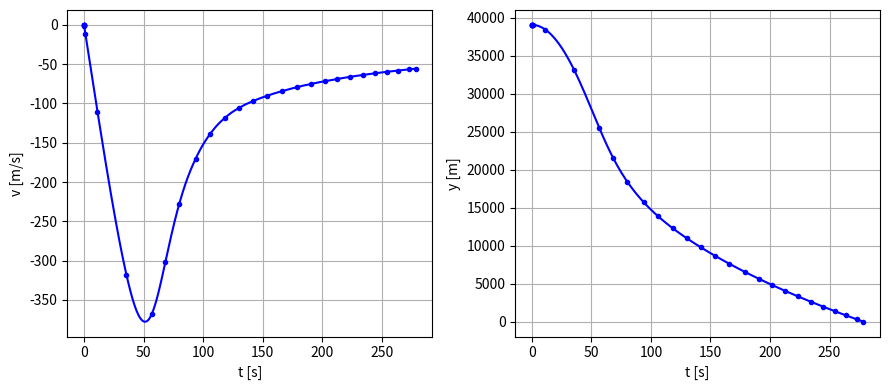

Generate this figure with matplotlib:
import numpy as np
import matplotlib.pyplot as plt
import scipy.integrate
import scipy.interpolate

# giving properly measured data changes the maximum speed reach during the free fall then previous simulation
m = 90.0
g = 9.81
cwA = 0.47
y0 = 39.045e3
v0 = 0.0

# Air pressure [kg/m³] as a function of altitude
h_mess = 1e3 * np.array([0, 1, 2, 3, 4, 5, 6, 7, 8, 9, 10,
                         11.02, 15, 20.06, 25, 32.16, 40])

# Generate an interpolation function for the air density
rho_mess = np.array([1.225, 1.112, 1.007, 0.909, 0.819, 0.736,
                     0.660, 0.590, 0.526, 0.467, 0.414, 0.364,
                     0.195, 0.0880, 0.0401, 0.0132, 0.004])


# Generate an interpolation function for the air density.
fill = (rho_mess[0], rho_mess[-1])
rho = scipy.interpolate.interp1d(h_mess, rho_mess, kind='cubic', bounds_error=False, fill_value=fill)


def F(y, v):
    Fg = -m * g
    Fr = -0.5 * rho(y) * cwA * v * np.abs(v)    # using rho instead of the barometric height formula
    return Fg + Fr


def dgl(t, u):
    y, v = u
    return np.array([v, F(y, v) / m])


def aufprall(t, u):
    y, v = u
    return y


aufprall.terminal = True


u0 = np.array([y0, v0])

result = scipy.integrate.solve_ivp(dgl, [0, np.inf], u0, events=aufprall, dense_output=True)
t_s = result.t
y_s, v_s = result.y

t = np.linspace(0, np.max(t_s), 1000)
y, v = result.sol(t)

fig = plt.figure(figsize=(9, 4))
fig.set_tight_layout(True)

ax1 = fig.add_subplot(1, 2, 1)
ax1.set_xlabel('t [s]')
ax1.set_ylabel('v [m/s]')
ax1.grid()
ax1.plot(t_s, v_s, '.b')  # calculated plot
ax1.plot(t, v, '-b')

ax2 = fig.add_subplot(1, 2, 2)
ax2.set_xlabel('t [s]')
ax2.set_ylabel('y [m]')
ax2.grid()
ax2.plot(t_s, y_s, '.b')
ax2.plot(t, y, '-b')

plt.show()